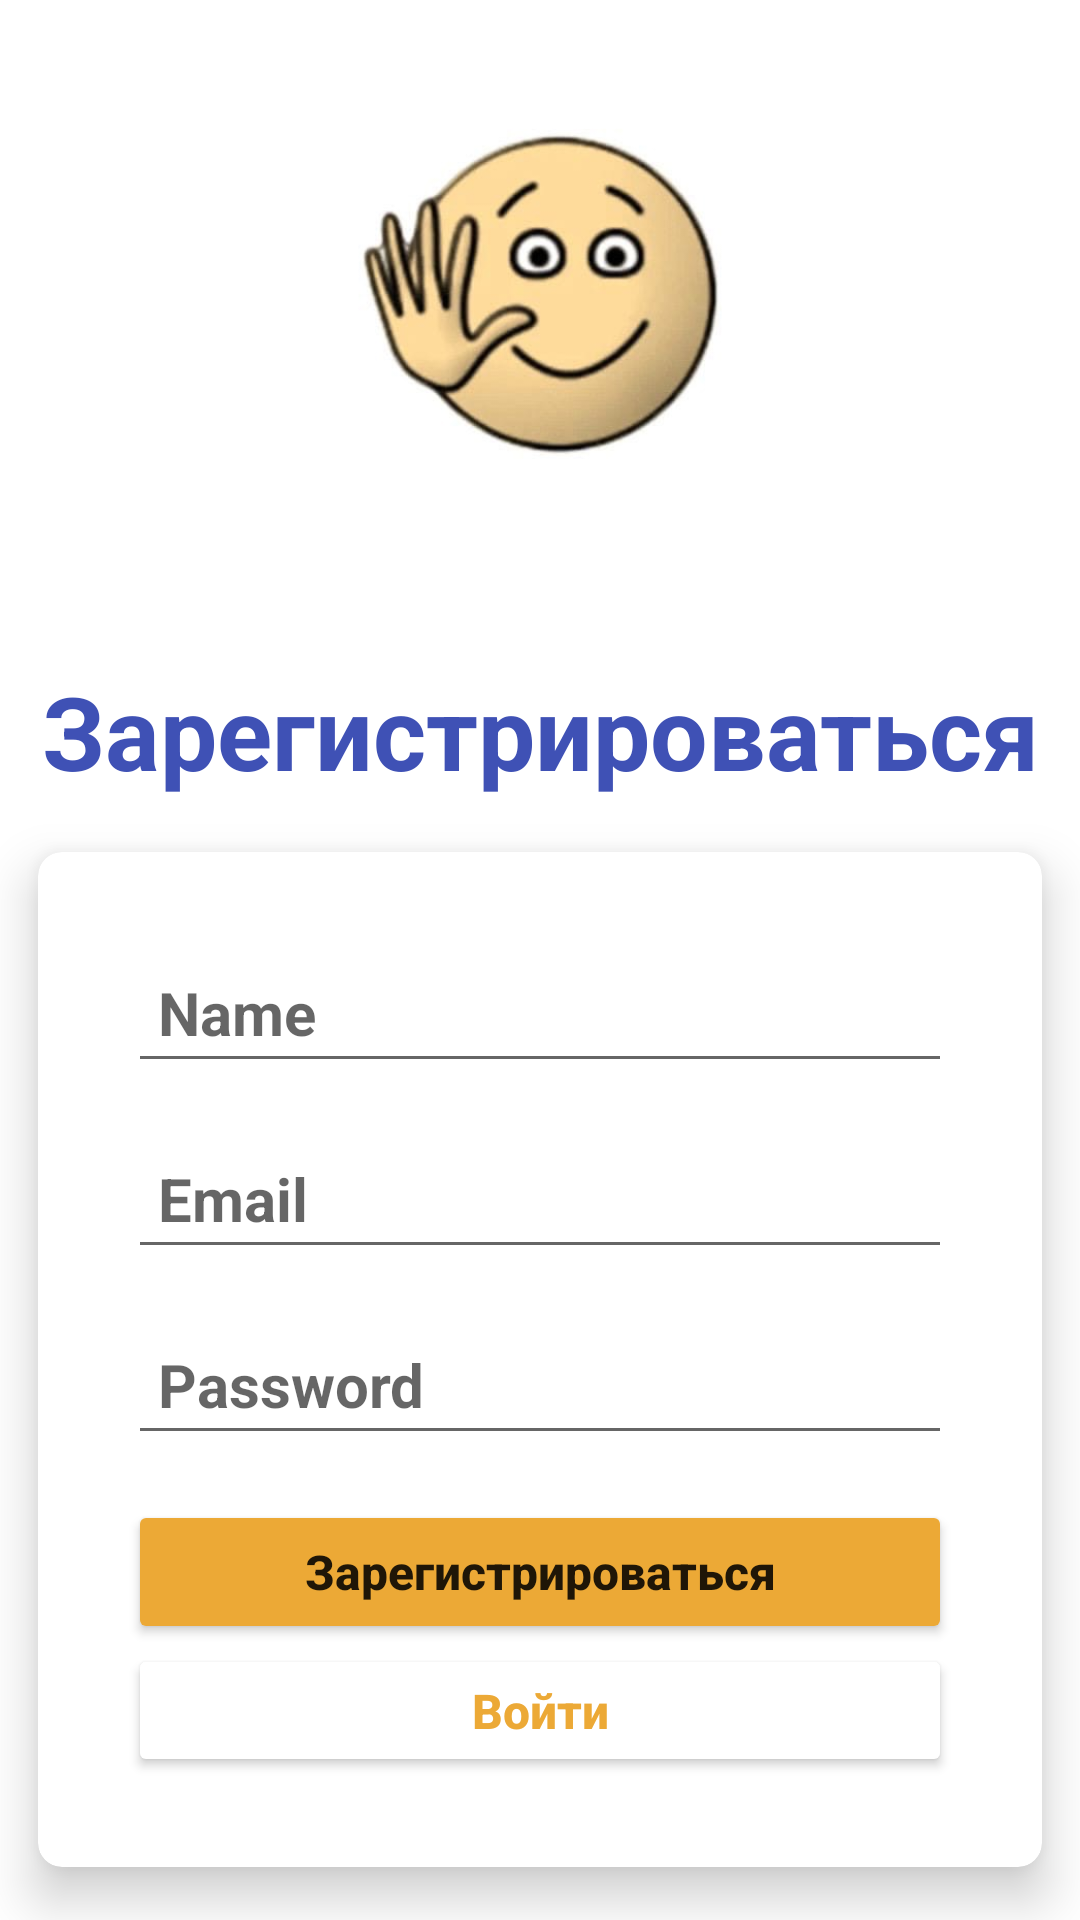

Reconstruct the res/layout file that produces this screen, plus the resources it refers to.
<!-- AndroidManifest.xml: application theme Theme.Chat -->
<!-- res/layout/activity_sign_up.xml -->
<?xml version="1.0" encoding="utf-8"?>
<LinearLayout
    xmlns:android="http://schemas.android.com/apk/res/android"
    xmlns:app="http://schemas.android.com/apk/res-auto"
    xmlns:tools="http://schemas.android.com/tools"
    android:layout_width="match_parent"
    android:layout_height="match_parent"
    android:orientation="vertical"
    android:layout_gravity="center"
    android:gravity="center_horizontal"
    android:background="#fff"
    tools:context=".SignUp">

    <ImageView
        android:layout_width="169dp"
        android:layout_height="176dp"
        android:layout_marginTop="10dp"
        android:scaleType="centerCrop"
        android:src="@drawable/i1111" />
    <TextView
        android:layout_width="match_parent"
        android:layout_height="wrap_content"
        android:text="@string/signUp"
        android:layout_marginTop="35dp"
        android:textAlignment="center"
        android:textColor="#3F51B5"
        android:textSize="34sp"
        android:textStyle="bold" />
    <androidx.cardview.widget.CardView
        app:cardUseCompatPadding="true"
        app:cardCornerRadius="8dp"
        app:cardElevation="10dp"
        android:layout_width="match_parent"
        android:layout_height="wrap_content">
        <LinearLayout
            android:orientation="vertical"
            android:gravity="center"
            android:layout_gravity="center"
            android:padding="15dp"
            android:background="@color/white"
            android:layout_margin="15dp"
            android:layout_width="match_parent"
            android:layout_height="wrap_content">
            <EditText
                android:id="@+id/edt_name"
                android:layout_width="match_parent"
                android:layout_height="wrap_content"
                android:layout_marginBottom="15dp"
                android:hint="Name"
                android:padding="10dp"
                android:textColor="#201F1F"
                android:textSize="20sp"
                android:textStyle="bold|normal" />
            <EditText
                android:id="@+id/edt_email"
                android:layout_width="match_parent"
                android:layout_height="wrap_content"
                android:layout_marginBottom="15dp"
                android:hint="Email"
                android:padding="10dp"
                android:textColor="#201F1F"
                android:textSize="20sp"
                android:textStyle="bold|normal" />

            <EditText
                android:id="@+id/edt_password"
                android:layout_width="match_parent"
                android:layout_height="wrap_content"
                android:layout_marginBottom="15dp"
                android:hint="Password"
                android:padding="10dp"
                android:inputType="textPassword"
                android:textColor="#201F1F"
                android:textSize="20sp"
                android:textStyle="bold|normal" />
            <Button
                android:id="@+id/btnSignUp"
                android:layout_width="match_parent"
                android:layout_height="wrap_content"
                android:text="@string/signUp"
                android:textAllCaps="false"
                android:textSize="16sp"
                android:textStyle="bold|normal"
                app:backgroundTint="#ECA936" />
            <Button
                android:id="@+id/btnLogin"
                android:layout_width="match_parent"
                android:layout_height="wrap_content"
                android:text="@string/login"
                android:textAllCaps="false"
                android:textSize="16sp"
                android:textStyle="bold|normal"
                android:textColor="#ECA936"
                app:backgroundTint="#FFFFFF" />
        </LinearLayout>

    </androidx.cardview.widget.CardView>

</LinearLayout>
<!-- resources referenced by this layout -->
<resources>
  <!-- drawable i1111: jpg bitmap (drawable, 25171 bytes) -->
  <string name="login">Войти</string>
  <string name="signUp">Зарегистрироваться</string>
  <style name="Theme.Chat" parent="Theme.AppCompat.Light">
          
          <item name="colorPrimary">@color/purple_500</item>
          <item name="colorPrimaryDark">@color/purple_700</item>
          <item name="colorAccent">@color/teal_200</item>
          
      </style>
  <!-- not gathered from this repository: default colours our renderer supplied (Android Studio template values) -->
  <color name="purple_500">#FF6200EE</color>
  <color name="purple_700">#FF3700B3</color>
  <color name="teal_200">#FF03DAC5</color>
  <color name="white">#FFFFFFFF</color>
</resources>
